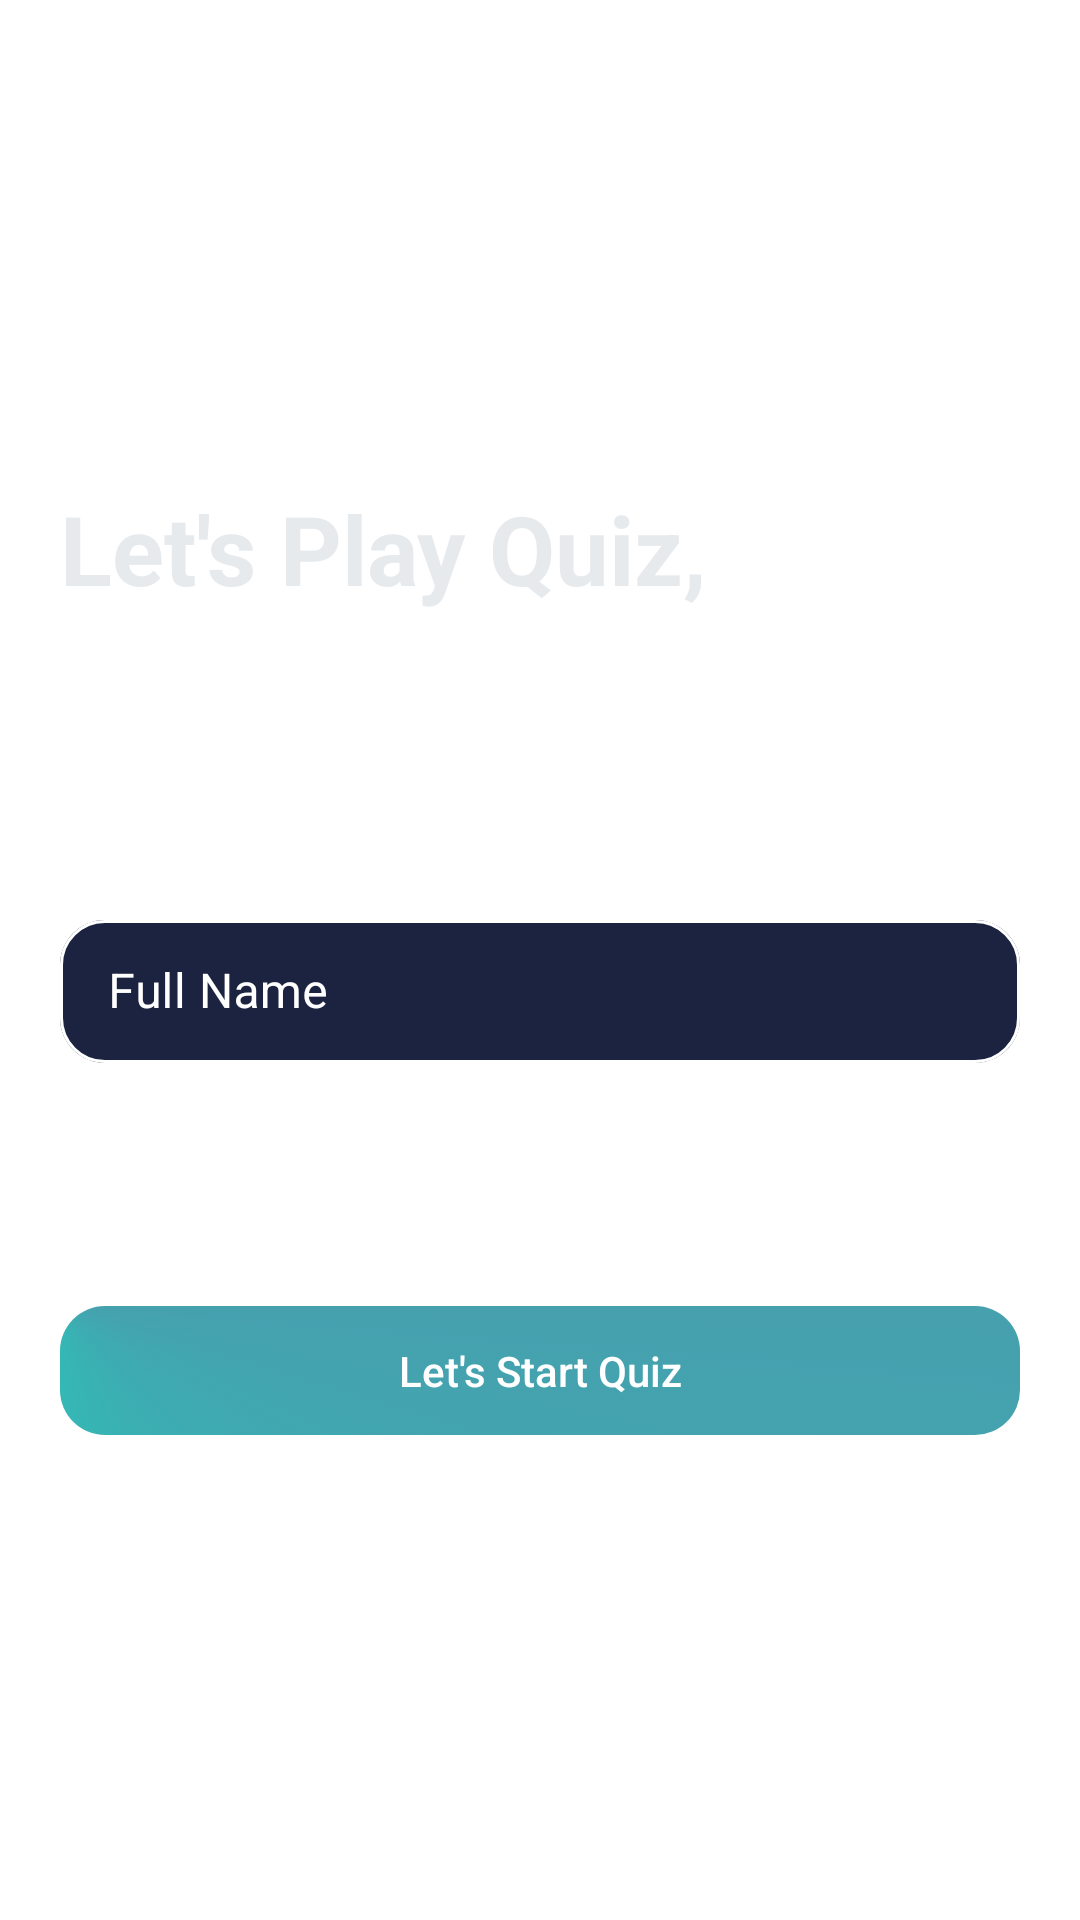

Here is an Android app screen rendered from its layout file. Give the layout XML and the strings, colors and styles it references.
<!-- AndroidManifest.xml: application theme Theme.QuizApp -->
<!-- res/layout/activity_main.xml -->
<?xml version="1.0" encoding="utf-8"?>
<LinearLayout xmlns:android="http://schemas.android.com/apk/res/android"
    xmlns:app="http://schemas.android.com/apk/res-auto"
    xmlns:tools="http://schemas.android.com/tools"
    android:layout_width="match_parent"
    android:layout_height="match_parent"
    android:background="@drawable/ic_background_app"
    android:orientation="vertical"
    android:paddingHorizontal="@dimen/p_defaultx100"
    android:weightSum="3"
    tools:context=".MainActivity">

    

   <LinearLayout
       android:layout_width="match_parent"
       android:layout_height="wrap_content"
       android:orientation="vertical"
       android:layout_weight="1"
       android:gravity="bottom"
       >
       <TextView
           android:layout_width="match_parent"
           android:layout_height="wrap_content"
           android:text="Let's Play Quiz,"
           android:textStyle="bold"
           android:textColor="#E7EAED"
           android:textSize="32sp" />

       <TextView
           android:layout_width="match_parent"
           android:layout_height="wrap_content"
           android:text="Enter your informations bellow"
           android:textSize="12sp"
           android:textColor="@color/white" />

   </LinearLayout>


    <LinearLayout
        android:layout_width="match_parent"
        android:layout_height="wrap_content"
        android:orientation="vertical"
        android:gravity="center"
        android:layout_weight="1"
        >

        <com.google.android.material.textfield.TextInputLayout
            android:id="@+id/textField"
            android:layout_width="match_parent"
            android:layout_height="wrap_content"
            android:hint="@string/main_user"
            android:textColor="@color/white"
            android:textColorHint="@color/white"
            app:boxBackgroundColor="#1C2341"
            app:boxCornerRadiusBottomEnd="15dp"
            app:boxCornerRadiusBottomStart="15dp"
            app:boxCornerRadiusTopEnd="15dp"
            app:boxCornerRadiusTopStart="15dp"
            app:boxStrokeColor="#FFF"
            app:hintTextColor="@color/white">

            <com.google.android.material.textfield.TextInputEditText
                android:layout_width="match_parent"
                android:layout_height="wrap_content"
                android:textColor="@color/white"
                />
        </com.google.android.material.textfield.TextInputLayout>



    </LinearLayout>

    <LinearLayout
        android:layout_width="match_parent"
        android:layout_height="wrap_content"
        android:orientation="vertical"
        android:layout_weight="1"
        >

        <androidx.appcompat.widget.AppCompatButton
            android:id="@+id/startQuiz"
            android:layout_width="match_parent"
            android:layout_height="wrap_content"
            android:text="@string/main_button"
            android:gravity="center"
            android:paddingVertical="12dp"
            android:textAllCaps="false" />
    </LinearLayout>


</LinearLayout>
<!-- resources referenced by this layout -->
<resources>
  <color name="white">#FFFFFFFF</color>
  <dimen name="p_defaultx100">20dp</dimen>
  <string name="main_button">Let\'s Start Quiz</string>
  <string name="main_user">Full Name</string>
  <style name="Theme.QuizApp" parent="Theme.MaterialComponents.DayNight.NoActionBar">
          
          <item name="colorPrimary">@color/bluekish </item>
          <item name="colorPrimaryVariant">@color/bluekish </item>
  
          <item name="colorOnPrimary">@color/white</item>
          
          <item name="colorSecondary">@color/teal_200</item>
          <item name="colorSecondaryVariant">@color/teal_700</item>
          <item name="colorOnSecondary">@color/black</item>
          
          <item name="android:statusBarColor" tools:targetApi="l">?attr/colorPrimaryVariant</item>
          
          <item name="progressBarStyle">@drawable/custom_gradient</item>
  
          <item name="textInputStyle">@style/MyTextInputLayout</item>
          <item name="editTextStyle">@style/MyEditText</item>
  
          <item name="buttonStyle">@style/Theme.QuizApp.Button</item>
          <item name="radioButtonStyle">@style/Theme.QuizApp.RadioButton</item>
      </style>
  <color name="bluekish">#252c4a</color>
  <color name="teal_200">#FF03DAC5</color>
  <color name="teal_700">#FF018786</color>
  <color name="black">#FF000000</color>
  <style name="MyTextInputLayout" parent="@style/Widget.MaterialComponents.TextInputLayout.OutlinedBox.Dense">
  
  
  
  
  
  
      </style>
  <style name="MyEditText" parent="@style/Widget.MaterialComponents.TextInputLayout.OutlinedBox.Dense">
  
  
      </style>
  <style name="Theme.QuizApp.Button" parent="TextAppearance.AppCompat.Widget.Button">
          <item name="android:background">@drawable/custom_gradient1</item>
          <item name="android:textColor">@color/white</item>
      </style>
  <style name="Theme.QuizApp.RadioButton" parent="Widget.AppCompat.CompoundButton.RadioButton">
          <item name="android:layoutDirection">rtl</item>
          <item name="android:textAlignment">textStart</item>
          <item name="android:layout_gravity">start</item>
          <item name="android:background">@drawable/custom_radiobutton</item>
                  <item name="android:paddingLeft">@dimen/p_defaultx100</item>
          <item name="android:paddingEnd">@dimen/p_defaultx100</item>
      </style>
  <color name="graykish">#C1C1C1</color>
  <!-- drawable custom_gradient1 (drawable) -->
  <?xml version="1.0" encoding="utf-8"?>
  <selector xmlns:android="http://schemas.android.com/apk/res/android">
      <item android:id="@android:id/progress">
          <shape android:shape="rectangle" >
              <gradient
                  android:startColor="#46A0AE"
                  android:type="sweep"
                  android:centerY="0"
                  android:centerX="0"
                  android:right="5dp"
                  android:endColor="#00FFCB"
  
                  android:angle="45"/>
              <corners android:radius="15dp"/>
  
          </shape>
      </item>
  </selector>
  <!-- drawable custom_radiobutton (drawable) -->
  <?xml version="1.0" encoding="utf-8"?>
  <layer-list xmlns:android="http://schemas.android.com/apk/res/android">
      <item>
          <shape android:shape="rectangle">
              <solid android:color="@color/graykish" />
              <corners android:radius="15dp" />
              <padding
                  android:bottom="2dp"
                  android:left="2dp"
                  android:right="2dp"
                  android:top="2dp" />
          </shape>
      </item>
      <item>
          <shape android:shape="rectangle">
              <solid android:color="@color/white" />
              <corners android:radius="15dp" />
              <size
                  android:width="50dp"
                  android:height="50dp" />
          </shape>
      </item>
  </layer-list>
</resources>
